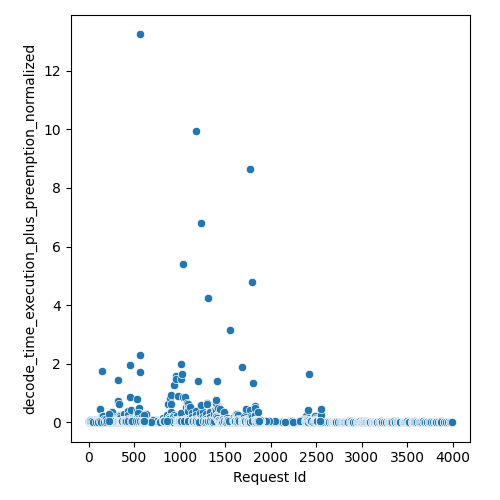

The data file committed next to this chart (first rows):
Request Id, decode_time_execution_plus_preemption_no…
1, 0.02976
0, 0.008995
11, 0.009902
5, 0.009782
7, 0.01073
2, 0.02684
10, 0.009527
4, 0.01708
9, 0.01137
6, 0.03715
3, 0.04561
23, 0.01076
8, 0.04199
31, 0.01135
12, 0.04089
35, 0.01021
42, 0.009444
47, 0.0103
41, 0.01025
48, 0.009453
52, 0.009336
14, 0.03697
46, 0.01069
44, 0.01073
15, 0.04433
19, 0.04653
66, 0.01065
62, 0.008995
55, 0.01304
72, 0.009566
32, 0.05923
70, 0.01094
80, 0.009924
84, 0.008659
30, 0.06271
20, 0.0606
88, 0.009498
85, 0.02116
17, 0.05786
43, 0.0417
78, 0.009732
81, 0.01383
91, 0.01408
29, 0.06127
28, 0.06109
50, 0.04729
26, 0.05989
89, 0.01307
103, 0.009427
24, 0.06029
38, 0.06153
21, 0.06032
92, 0.01247
96, 0.01206
37, 0.06179
22, 0.06053
25, 0.06061
53, 0.05606
99, 0.01101
34, 0.06243
... 2,317 more rows
